Run: headless pygame with SDL's dummy video driver; simulated clock (each Clock.tick advances the game by its frame time, no real sleeping); random seed 0; keys injected as events and as key.get_pressed() state; no mouse input.
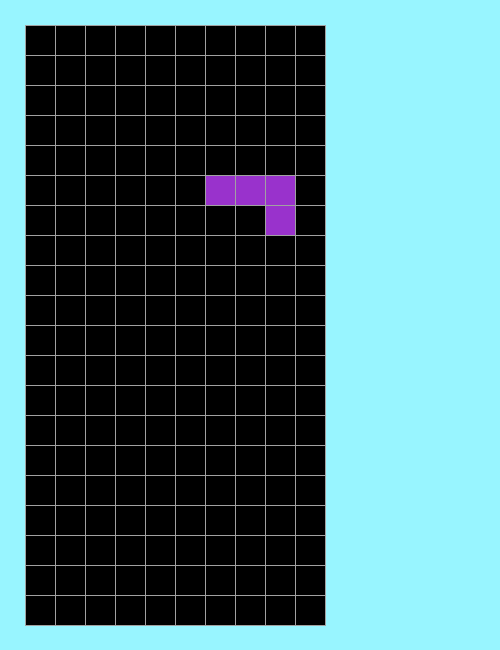
Frame 1 of 4 · flips 1–60 · no input
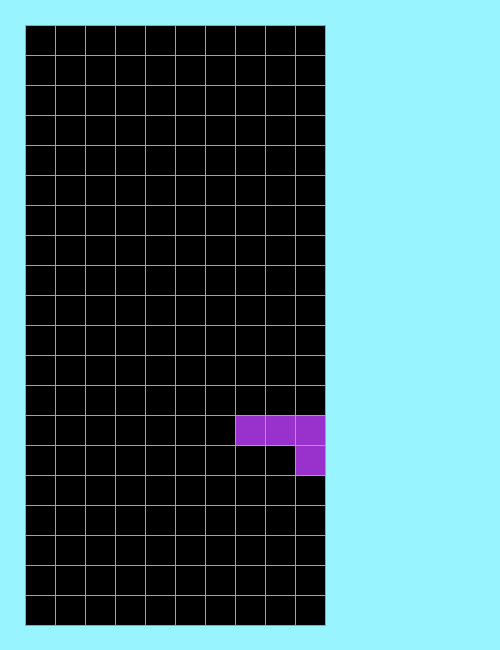
Frame 2 of 4 · flips 61–180 · tapped SPACE, RETURN · held RIGHT (→), D
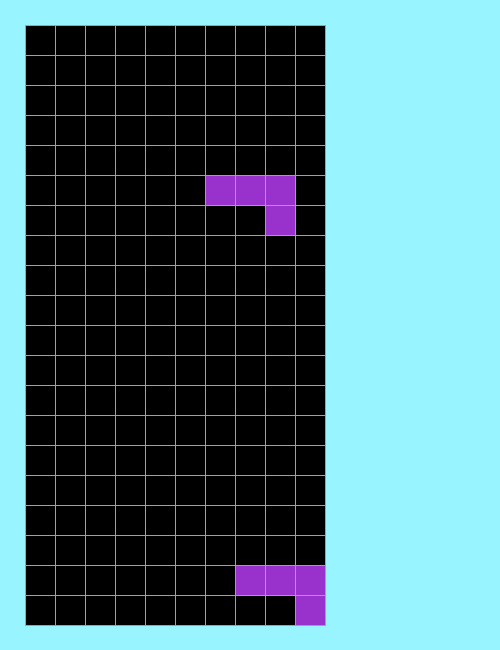
Frame 3 of 4 · flips 181–300 · held DOWN (↓), S
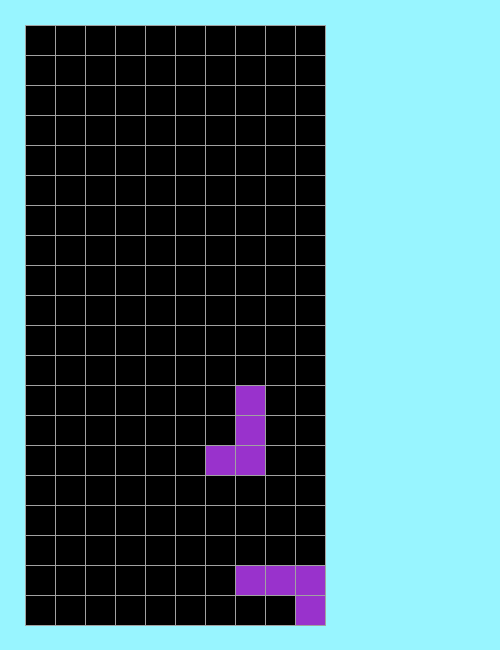
Frame 4 of 4 · flips 301–420 · held LEFT (←), A, UP (↑), W

The pygame program that drew these frames:

import pygame
import random

pygame.init
curentTime = 0
clock = pygame.time.Clock()

GAMELENGTH = 600
GAMEWIDTH = 300
LENGTH = 650 # vertical
WIDTH = 500 # horizontal
BLOCKWIDTH = 30
startValue_y = (LENGTH - GAMELENGTH) // 2
startValue_x = startValue_y

WIN = pygame.display.set_mode((WIDTH, LENGTH))
pygame.display.set_caption("TETRIS")

# COLORS

BACKGROUND = (139,125,107)          # For Background
ORANGE = (255,97,3)             #for game bocks    
PARROTGREEN = (102,205,0)       #for game bocks
SKYBLUE = (152,245,255)         #for game bocks
BLUE = (100,149,237)            #for game bocks
ORCHID = (153,50,204)           #for game bocks
SEAGREEN = (180,238,180)        #for game bocks
GRAY = (161, 161, 161)        # For grid lines

# Shapes

Z = [
        [
            ".....",
            ".00..", 
            "..00.",
            ".....",
            ".....",
        ],
        [
            ".....",
            "...0.",
            "..00.",
            "..0..",
            ".....",
        ]
    ]
L = [
        [
            ".....",
            "..0..",
            "..0..",
            "..00.",
            ".....",
        ],        
        [
            ".....",
            "...0.",
            ".000.",
            ".....",
            ".....",
        ],
        [
            ".....",
            "..00.",
            "...0.",
            "...0.",
            ".....",
        ],
        [
            ".....",
            ".000.",
            ".0...",
            ".....",
            ".....", 
        ], 
    ]
J = [
        [
            ".....",
            ".....",
            ".000.",
            "...0.",
            ".....",
        ],
        [
            ".....",
            "...0.",
            "...0.",
            "..00.",
            ".....",
        ],
        [
            ".....",
            ".....",
            ".0...",
            ".000.",
            ".....",
        ],
        [
            ".....",
            ".00..",
            ".0...",
            ".0...",
            ".....",
        ],
    ]
I = [
        [
            ".....",
            ".....",
            ".0000",
            ".....",
            ".....",
        ],
        [
            "..0..",
            "..0..",
            "..0..",
            "..0..",
            ".....",
        ],
    ]
T = [
        [
            ".....",
            ".....",
            ".000.",
            "..0..",
            ".....",
        ],
        [
            ".....",
            "..0..",
            "..00.",
            "..0..",
            ".....",
        ],
        [
            ".....",
            ".....",
            "..0..",
            ".000.",
            ".....",
        ],
        [
            ".....",
            "..0..",
            ".00..",
            "..0.."
            ".....",
        ]
    ]
O = [
        [
            ".....",
            ".....",
            "..00.",
            "..00.",
            ".....",

        ],
    ]
S = [
        [
            ".....",
            ".....",
            "..00.",
            ".00..",
            ".....",
        ],
        [
            ".....",
            ".0...",
            ".00..",
            "..0..",
            ".....",
        ]
    ]

# CLASS FOR RECTANGLE BLOCKS

class Block:
    def __init__(self, x, y, shape, color):
        self.x = x
        self.y = y
        self.color = color
        self.rotation = 0
        self.shape = shape
        self.fall = True
        self.end = ()


# To draw grid lines
def drawGrid(win, rows, columns):
    for i in range(rows):
        pygame.draw.line(win, GRAY, (startValue_x, startValue_y + i * BLOCKWIDTH), (startValue_x + GAMEWIDTH, startValue_y + i * BLOCKWIDTH), 1)
        for j in range(columns):
            pygame.draw.line(win, GRAY, (startValue_x + j * BLOCKWIDTH, startValue_y), (startValue_x + j * BLOCKWIDTH, startValue_y + GAMELENGTH), 1)
    pygame.draw.line(win, GRAY, (startValue_x, startValue_y + rows * BLOCKWIDTH), (startValue_x + GAMEWIDTH, startValue_y + rows * BLOCKWIDTH), 1)
    pygame.draw.line(win, GRAY, (startValue_x + columns * BLOCKWIDTH, startValue_y), (startValue_x + columns * BLOCKWIDTH, startValue_y + GAMELENGTH), 1)

# To create place to store blocks
def createSpace(rows, columns, lockedPosition):
    space = [[(0,0,0) for j in range(columns)] for i in range(rows)]
    # for i in range(rows):   
        # space.append([])
        # for j in range(columns):
            # space[i].append((0,0,0))
    for i in range(len(space)):
        for j in range(len(space[i])):
            if (j, i) in lockedPosition:
                value = lockedPosition[(j, i)]
                space[i][j] = value    
    return space

def getRandom(value):
    return random.choice(value)

# To generate block
def createBlock(shapes, color):
    block  = Block(5, 0, getRandom(shapes), getRandom(color))
    return block

# To draw Block 
def getShape(block):
    formate = []
    shape = block.shape[ block.rotation % len(block.shape)]
    for i, item in enumerate(shape):
        for j, ite in enumerate(item):
            if ite == "0":
                formate.append((block.x + j, block.y + i))
    return formate


# To check position to move or not
def checkValidPosition(grid, currentFormatedBlock):
    position = []
    for i in range(len(grid)):
        position.append([])
        for j in range(len(grid[i])):
            if grid[i][j] ==(0,0,0):
                position[i].append((j, i))
    position = [j for i in position for j in i]
    for item in currentFormatedBlock:
        if (item[0] , item[1] + 1) not in position:
            if item[1] > -1:
                return False
    return True

def draw_everything(win, grid, rows, columns):
    win.fill(SKYBLUE)
    for i in range(len(grid)):
        for j in range(len(grid[i])):
            pygame.draw.rect(win, grid[i][j], (startValue_x + j * BLOCKWIDTH, startValue_y + i * BLOCKWIDTH, BLOCKWIDTH, BLOCKWIDTH))
    drawGrid(win, rows, columns)
    pygame.display.update()

def deleteRows():
    pass

def checkScore(grid, currentBlock):
    pass

# To check if lost or not
def checkLost():
    pass

# Main Function That Runs First
def main(win, gameWidth, gameLength, startValue_x, startValue_y):
    ROWS = 20
    COLUMNS = 10
    shapes = [Z, L, I, T, O, S, J]
    colors = [ORANGE, PARROTGREEN, BLUE, ORCHID, SEAGREEN]
    running = True
    lockedPosition = {}
    currentBlock = createBlock(shapes, colors)
    nextBlock = createBlock(shapes, colors)
    fallSpeed = 0.25 
    fallTime = 0
    dont = False
    while running:
        grid =createSpace(ROWS,COLUMNS, lockedPosition)
        currentFormatedBlock = getShape(currentBlock)
        fallTime += clock.get_rawtime()
        clock.tick()
        if fallTime / 1000 > fallSpeed and currentBlock.fall:
            fallTime = 0
            # currentBlock.y += 1
            if checkValidPosition(grid, currentFormatedBlock):
                currentBlock.y += 1
            else:
                currentBlock.fall = False
        for event in pygame.event.get():
            if event.type == pygame.QUIT:
                running = False
            if event.type == pygame.KEYDOWN:
                if event.key == pygame.K_UP:
                    currentBlock.rotation += 1
                    if not checkValidPosition(grid, currentFormatedBlock):
                        currentBlock.rotation -=1
                if event.key == pygame.K_RIGHT:
                    currentBlock.x += 1     
                    if not checkValidPosition(grid, currentFormatedBlock):
                        currentBlock.x -= 1     
                if event.key == pygame.K_DOWN:
                    currentBlock.y += 1
                    if not checkValidPosition(grid, currentFormatedBlock):
                        currentBlock.y -= 1
                if event.key == pygame.K_LEFT:
                    currentBlock.x -= 1
                    if not checkValidPosition(grid, currentFormatedBlock):
                        currentBlock.x += 1
        for i in range(len(currentFormatedBlock)):
            x, y = currentFormatedBlock[i] 
            if y > -1:
                grid[y][x] = currentBlock.color
        for item in currentFormatedBlock:
            if item[1] >= ROWS - 1:
                currentBlock.fall = False
            # if grid[item[1] + 1][item[0]] != (0, 0, 0):
                # currentBlock.fall = False
        if not currentBlock.fall:
            for item in currentFormatedBlock:
                a = (item[0], item[1])
                lockedPosition[a] = currentBlock.color
            currentBlock = nextBlock
            nextBlock = createBlock(shapes, colors)
        draw_everything(win, grid, ROWS, COLUMNS)
           
    pygame.quit()

main(WIN, GAMEWIDTH, GAMELENGTH, startValue_x, startValue_y)
